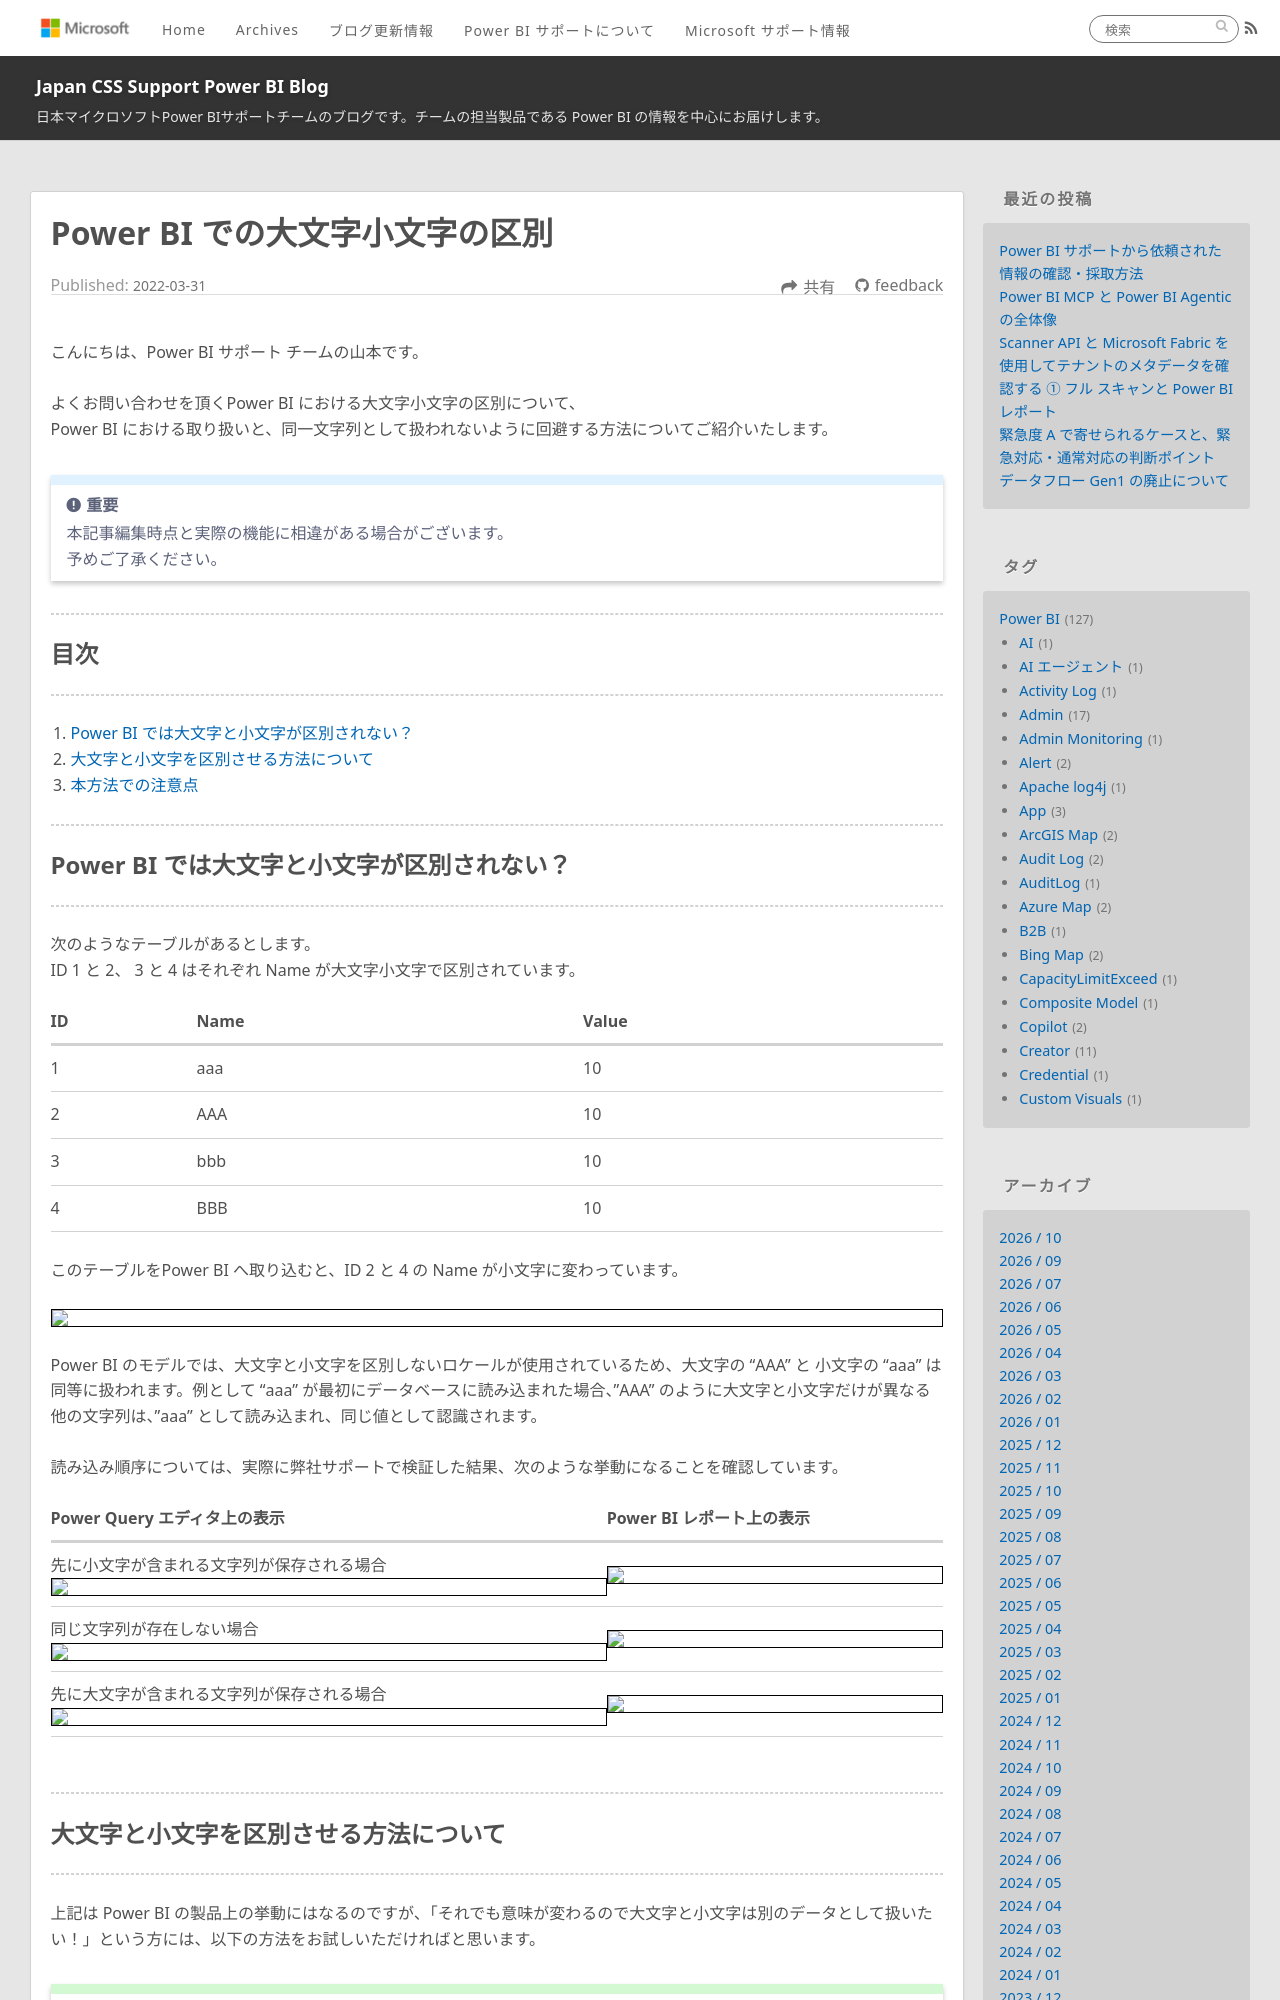

repository: JPBAP-SQLBI/blog · page: powerbi/pbi_model_character_tips/index.html · generator: jekyll

---
title: Power BI での大文字小文字の区別
date: 2022-03-31 00:00:00 
tags:
  - Power BI
  - Power Query
  - データセット
---

こんにちは、Power BI サポート チームの山本です。   

よくお問い合わせを頂くPower BI における大文字小文字の区別について、
Power BI における取り扱いと、同一文字列として扱われないように回避する方法についてご紹介いたします。

<!-- more -->


> [!IMPORTANT]  
> 本記事編集時点と実際の機能に相違がある場合がございます。  
> 予めご了承ください。


---
## 目次
---
1. [Power BI では大文字と小文字が区別されない？](#Power-BI-では大文字と小文字が区別されない？)
2. [大文字と小文字を区別させる方法について](#大文字と小文字を区別させる方法について)
3. [本方法での注意点](#本方法での注意点)
</br>

---
## Power BI では大文字と小文字が区別されない？
---

次のようなテーブルがあるとします。
ID 1 と 2、 3 と 4 はそれぞれ Name が大文字小文字で区別されています。

| ID | Name | Value |
| - | - | - |
| 1 | aaa | 10 |
| 2 | AAA | 10 |
| 3 | bbb | 10 |
| 4 | BBB | 10 |

このテーブルをPower BI へ取り込むと、ID 2 と 4 の Name が小文字に変わっています。

<div align="center">
<img src="1.png">
</div>

Power BI のモデルでは、大文字と小文字を区別しないロケールが使用されているため、大文字の "AAA" と 小文字の "aaa" は同等に扱われます。例として "aaa" が最初にデータベースに読み込まれた場合、"AAA" のように大文字と小文字だけが異なる他の文字列は、"aaa" として読み込まれ、同じ値として認識されます。

読み込み順序については、実際に弊社サポートで検証した結果、次のような挙動になることを確認しています。

| Power Query エディタ上の表示 | Power BI レポート上の表示 |
| - | - |
| 先に小文字が含まれる文字列が保存される場合</br> <div align="center"><img src="2.png"></div> | <div align="center"><img src="2-1.png"> |
| 同じ文字列が存在しない場合</br> <div align="center"><img src="2-2.png"></div> | <div align="center"><img src="2-3.png"> |
| 先に大文字が含まれる文字列が保存される場合</br> <div align="center"><img src="2-4.png"></div> | <div align="center"><img src="2-5.png"> |


</br>

---
